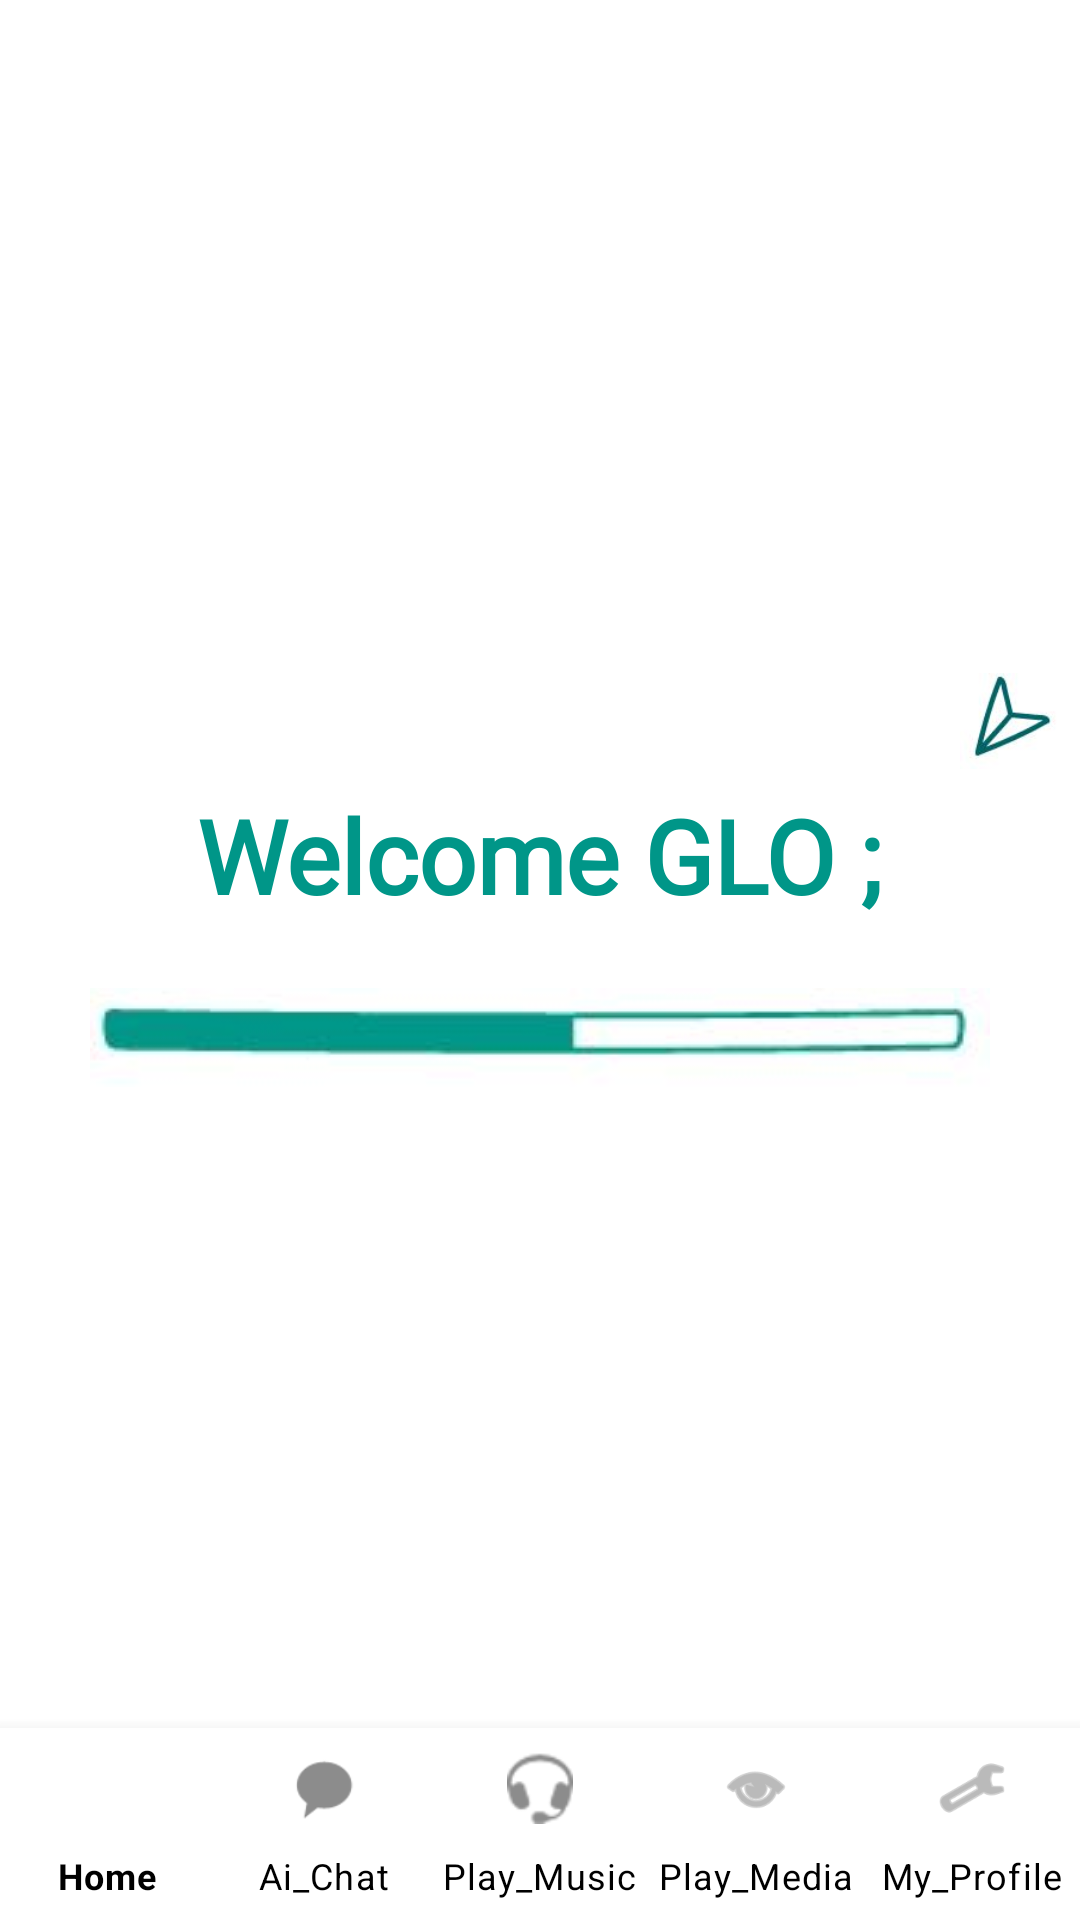

Reconstruct the res/layout file that produces this screen, plus the resources it refers to.
<!-- AndroidManifest.xml: application theme Theme.GLO3 -->
<!-- res/layout/test.xml -->
<?xml version="1.0" encoding="utf-8"?>
<androidx.constraintlayout.widget.ConstraintLayout xmlns:android="http://schemas.android.com/apk/res/android"
    xmlns:app="http://schemas.android.com/apk/res-auto"
    xmlns:tools="http://schemas.android.com/tools"
    android:layout_width="match_parent"
    android:layout_height="match_parent"
    tools:context=".MainActivity">


    <androidx.constraintlayout.widget.Guideline
        android:id="@+id/guideline4"
        android:layout_width="wrap_content"
        android:layout_height="wrap_content"
        android:orientation="horizontal"
        app:layout_constraintEnd_toEndOf="parent"
        app:layout_constraintGuide_percent="0.9"
        app:layout_constraintStart_toStartOf="parent" />


    <TextView
        android:id="@+id/textView"
        android:layout_width="wrap_content"
        android:layout_height="wrap_content"
        android:layout_marginBottom="70dp"
        android:fontFamily="@font/applesdgothicneoeb"
        android:text="Welcome GLO ;"
        android:textColor="#009688"
        android:textSize="34sp"
        android:textStyle="bold"
        app:layout_constraintBottom_toBottomOf="parent"
        app:layout_constraintEnd_toEndOf="parent"
        app:layout_constraintStart_toStartOf="parent"
        app:layout_constraintTop_toTopOf="parent" />

    <ImageView
        android:id="@+id/imageView2"
        android:layout_width="wrap_content"
        android:layout_height="wrap_content"
        android:layout_marginTop="67dp"
        android:src="@drawable/design1"
        app:layout_constraintEnd_toEndOf="parent"
        app:layout_constraintStart_toStartOf="parent"
        app:layout_constraintTop_toTopOf="@+id/textView"
        tools:ignore="MissingConstraints" />


    <com.google.android.material.bottomnavigation.BottomNavigationView
        android:id="@+id/nav_view"
        android:layout_width="0dp"
        android:layout_height="0dp"
        app:itemIconTint="@drawable/my_color"
        app:itemTextColor="#000000"
        app:labelVisibilityMode="labeled"
        app:layout_constraintBottom_toBottomOf="parent"
        app:layout_constraintEnd_toEndOf="parent"
        app:layout_constraintHorizontal_bias="0.0"
        app:layout_constraintStart_toStartOf="parent"
        app:layout_constraintTop_toTopOf="@+id/guideline4"
        app:layout_constraintVertical_bias="1.0"
        app:menu="@menu/my_menu" />

    <FrameLayout
        android:id="@+id/container"
        android:layout_width="411dp"
        android:layout_height="673dp"
        app:layout_constraintBottom_toTopOf="@+id/nav_view"
        app:layout_constraintEnd_toEndOf="parent"
        app:layout_constraintHorizontal_bias="0.0"
        app:layout_constraintStart_toStartOf="parent">


        <ImageView
            android:id="@+id/imageView4"
            android:layout_width="33dp"
            android:layout_height="34dp"
            android:layout_marginLeft="320dp"
            android:layout_marginTop="320dp"
            app:srcCompat="@drawable/design2" />
    </FrameLayout>


</androidx.constraintlayout.widget.ConstraintLayout>
<!-- resources referenced by this layout -->
<resources>
  <!-- drawable design1: jpg bitmap (drawable-v24, 9637 bytes) -->
  <!-- drawable design2: jpg bitmap (drawable-v24, 9168 bytes) -->
  <!-- drawable my_color (drawable) -->
  <?xml version="1.0" encoding="utf-8"?>
  <selector xmlns:android="http://schemas.android.com/apk/res/android">
  
      <item android:color = "#0100FF" android:state_selected="true"></item>
      
      <item android:color = "#8C8C8C" android:state_selected="false"></item>
  </selector>
  <style name="Theme.GLO3" parent="Theme.MaterialComponents.DayNight.NoActionBar">
          
          <item name="colorPrimary">#19A2A3</item>
          <item name="colorPrimaryVariant">#19A2A3</item>
          <item name="colorOnPrimary">@color/white</item>
          
          <item name="colorSecondary">@color/teal_200</item>
          <item name="colorSecondaryVariant">@color/teal_700</item>
          <item name="colorOnSecondary">@color/black</item>
          
          <item name="android:statusBarColor" tools:targetApi="l">?attr/colorPrimaryVariant</item>
          
      </style>
  <color name="white">#FFFFFFFF</color>
  <color name="teal_200">#19A2A3</color>
  <color name="teal_700">#19A2A3</color>
  <color name="black">#FF000000</color>
</resources>
